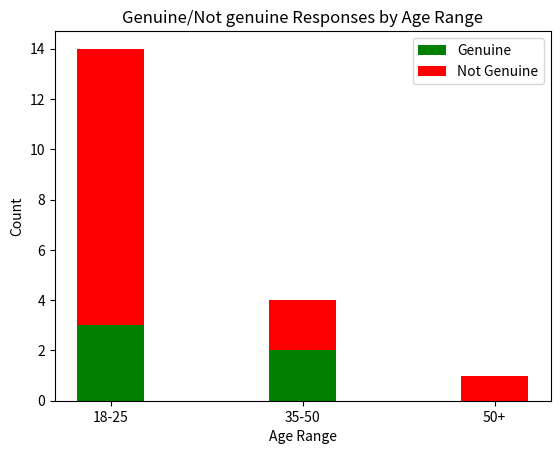
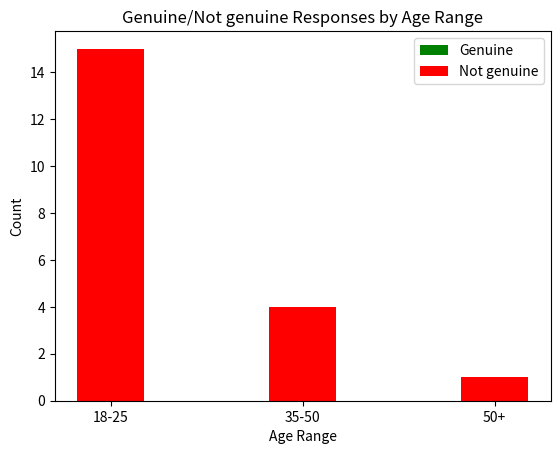
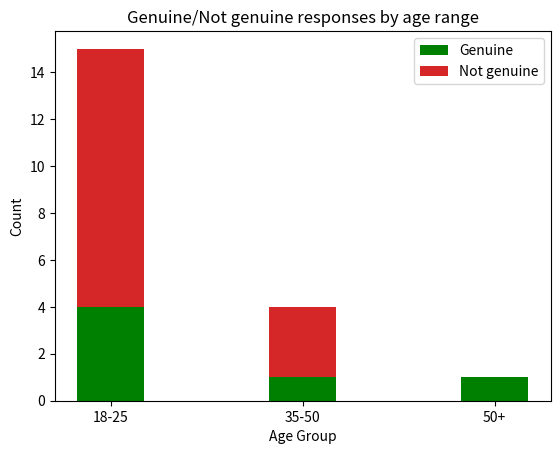
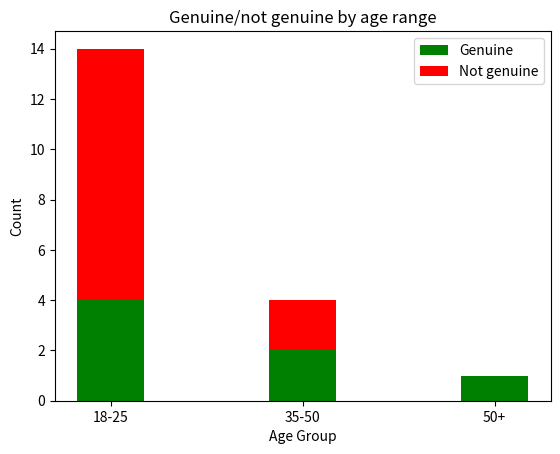

Write the Python code that produced these figures, in order.
import matplotlib.pyplot as plt

# Provided data
age_range = ['18-25', '35-50', '50+']
yes_counts = [3, 2, 0]  # Number of "Yes" responses for each age range
no_counts = [11, 2, 1]  # Number of "No" responses for each age range

# Plotting the bar chart
bar_width = 0.35
index = range(len(age_range))

plt.bar(index, yes_counts, bar_width, label='Genuine', color='Green')
plt.bar(index, no_counts, bar_width, label='Not Genuine', color='Red', bottom=yes_counts)  # Stacking on top of 'Yes' counts

plt.xlabel('Age Range')
plt.ylabel('Count')
plt.title('Genuine/Not genuine Responses by Age Range')
plt.xticks(index, age_range)
plt.legend()

plt.show()


import matplotlib.pyplot as plt

# Provided data
age_range = ['18-25', '35-50', '50+']
yes_counts = [0, 0, 0]
no_counts = [0, 0, 0]

# Fill in counts based on the provided data
yes_counts[0] = 0  # No 'Yes' responses for age range '18-25'
yes_counts[1] = 0  # No 'Yes' responses for age range '35-50'
yes_counts[2] = 0  # No 'Yes' responses for age range '50+'

no_counts[0] = 15  # Total 'No' responses for age range '18-25'
no_counts[1] = 4   # Total 'No' responses for age range '35-50'
no_counts[2] = 1   # Total 'No' responses for age range '50+'

# Plotting the bar chart
bar_width = 0.35
index = range(len(age_range))
plt.bar(index, yes_counts, bar_width, label='Genuine', color='Green')
plt.bar(index, no_counts, bar_width, label='Not genuine', color='red')

plt.xlabel('Age Range')
plt.ylabel('Count')
plt.title('Genuine/Not genuine Responses by Age Range')
plt.xticks(index, age_range)
plt.legend()

plt.show()




# Data
responses = ["Yes", "Yes", "No", "No", "No", "No", "No", "Yes", "Yes", "No", "No", "No", "No", "No", "No", "No", "Yes", "Yes", "No", "No"]
ages = ["18-25", "18-25", "18-25", "35-50", "18-25", "18-25", "18-25", "18-25", "18-25", "18-25", "18-25", "18-25", "18-25", "18-25", "18-25", "18-25", "35-50", "50+", "35-50", "35-50"]

# Count responses for each age group
response_counts = {}
for age, response in zip(ages, responses):
    if age not in response_counts:
        response_counts[age] = {"Yes": 0, "No": 0}
    response_counts[age][response] += 1

# Extract age groups and their corresponding counts
age_groups = list(response_counts.keys())
yes_counts = [response_counts[age]["Yes"] for age in age_groups]
no_counts = [response_counts[age]["No"] for age in age_groups]

# Plot
bar_width = 0.35
index = range(len(age_groups))
plt.bar(index, yes_counts, bar_width, label='Genuine', color='green')
plt.bar(index, no_counts, bar_width, bottom=yes_counts, label='Not genuine', color='tab:red')

plt.xlabel('Age Group')
plt.ylabel('Count')
plt.title('Genuine/Not genuine responses by age range')
plt.xticks(index, age_groups)
plt.legend()
plt.show()

import matplotlib.pyplot as plt

# Data
age_groups = ['18-25', '35-50', '50+']
yes_counts = [4, 2, 1]
no_counts = [10, 2, 0]

# Plot
bar_width = 0.35
index = range(len(age_groups))

plt.bar(index, yes_counts, bar_width, label='Genuine', color='green')
plt.bar(index, no_counts, bar_width, bottom=yes_counts, label='Not genuine', color='red')

plt.xlabel('Age Group')
plt.ylabel('Count')
plt.title('Genuine/not genuine by age range')
plt.xticks(index, age_groups)
plt.legend()

plt.show()
